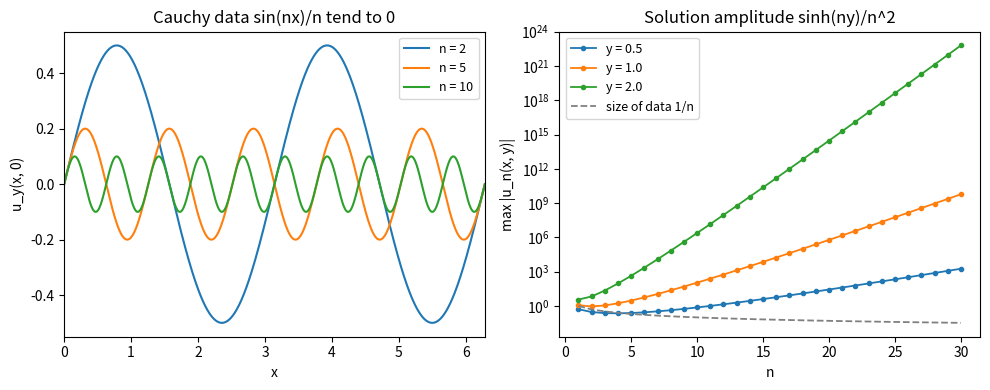

Write Python code to recreate this figure.
"""Hadamard's example: Cauchy data sin(nx)/n for the Laplace equation and the growth of the solution."""

import numpy as np
import matplotlib.pyplot as plt

fig, (ax1, ax2) = plt.subplots(1, 2, figsize=(10, 4))

x = np.linspace(0, 2 * np.pi, 1000)
for i, n in enumerate([2, 5, 10]):
    ax1.plot(x, np.sin(n * x) / n, color=f"C{i}", lw=1.5, label=f"n = {n}")
ax1.set_xlim(0, 2 * np.pi)
ax1.set_xlabel("x")
ax1.set_ylabel("u_y(x, 0)")
ax1.set_title("Cauchy data sin(nx)/n tend to 0")
ax1.legend(loc="upper right", fontsize=9)

n = np.arange(1, 31)
for i, y in enumerate([0.5, 1.0, 2.0]):
    ax2.semilogy(n, np.sinh(n * y) / n**2, "o-", ms=3, color=f"C{i}", lw=1.3, label=f"y = {y}")
ax2.semilogy(n, 1 / n, "--", color="0.5", lw=1.3, label="size of data 1/n")
ax2.set_xlabel("n")
ax2.set_ylabel("max |u_n(x, y)|")
ax2.set_title("Solution amplitude sinh(ny)/n^2")
ax2.legend(loc="upper left", fontsize=9)

fig.tight_layout()
